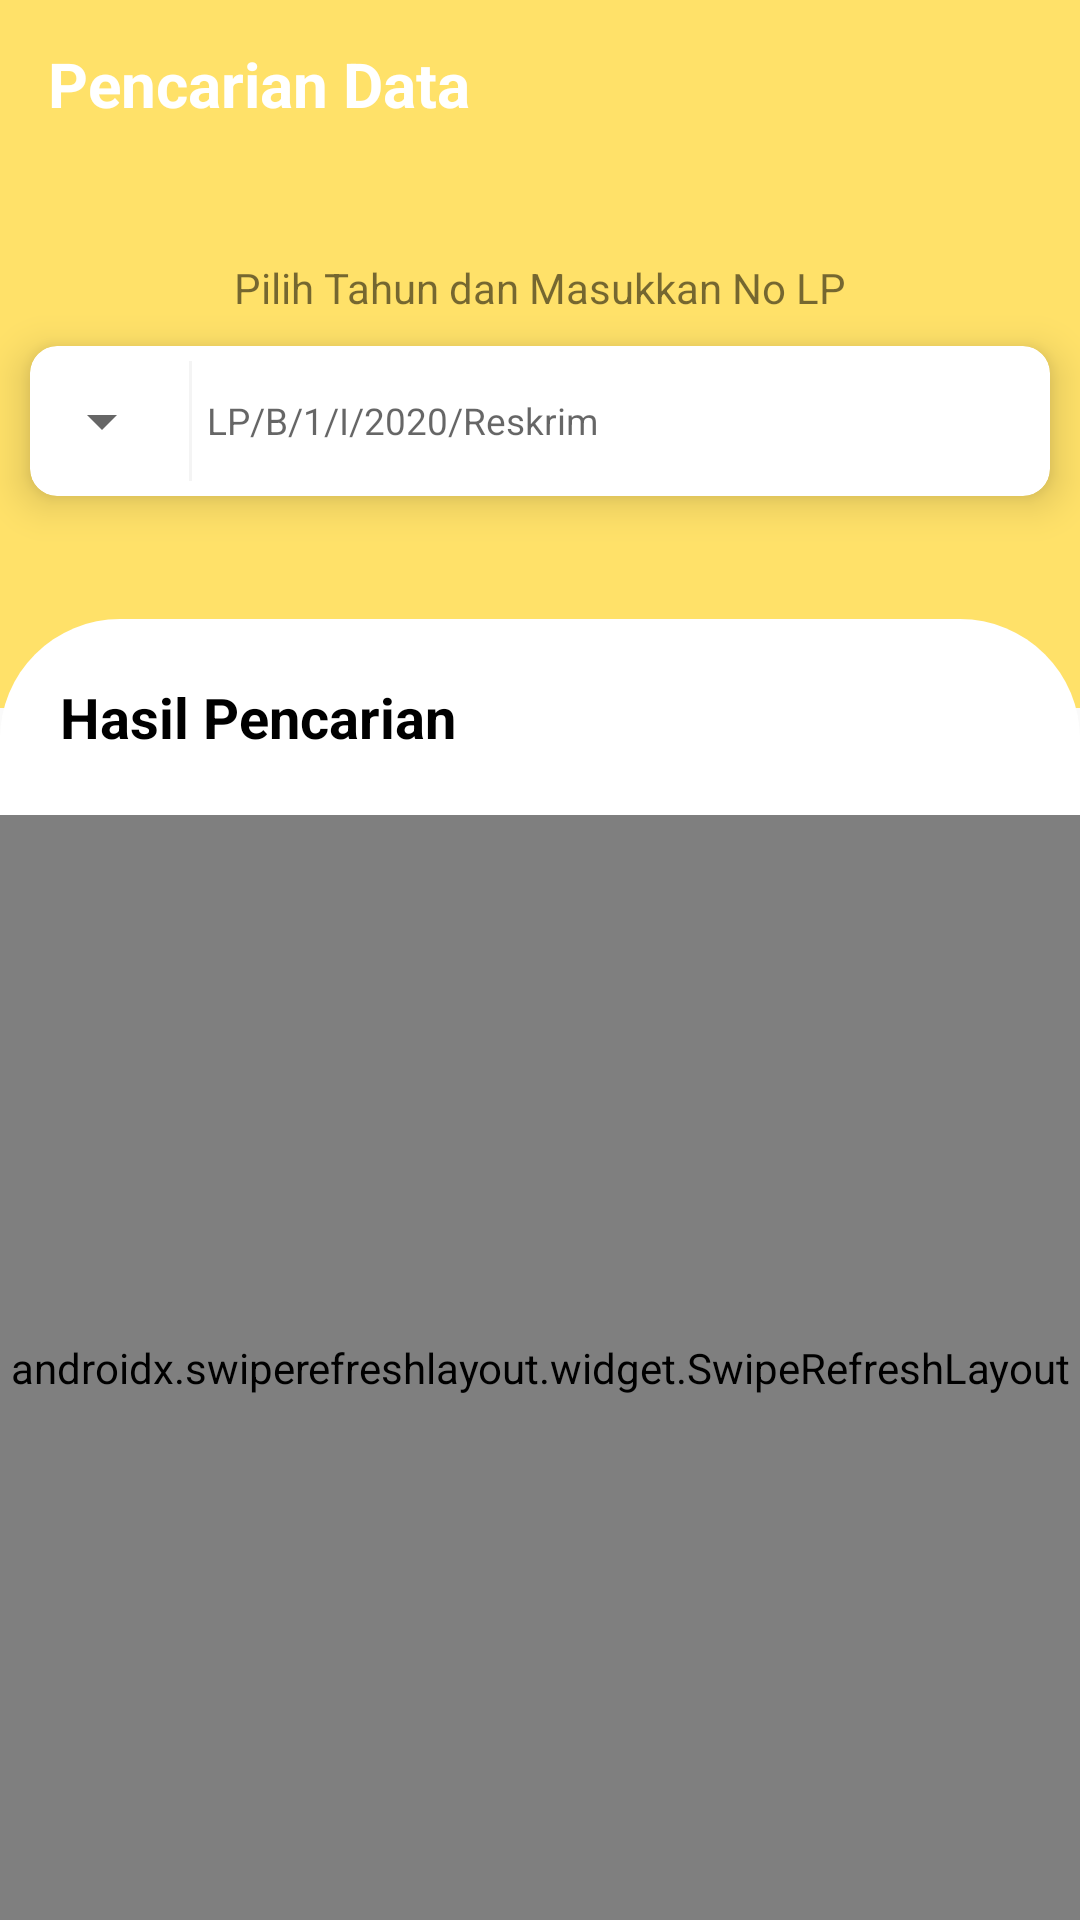

Layout XML and referenced resources for this Android screen:
<!-- AndroidManifest.xml: application theme AppTheme -->
<!-- res/layout/fragment_search.xml -->
<?xml version="1.0" encoding="utf-8"?>
<LinearLayout xmlns:android="http://schemas.android.com/apk/res/android"
    xmlns:tools="http://schemas.android.com/tools"
    android:layout_width="match_parent"
    android:layout_height="match_parent"
    xmlns:app="http://schemas.android.com/apk/res-auto"
    android:orientation="vertical"
    tools:context=".menuSearch.SearchFragment">

    <androidx.appcompat.widget.Toolbar
        android:id="@+id/toolbar_home"
        style="@style/TechniqueToolbar">
        <TextView
            android:layout_width="match_parent"
            android:layout_height="wrap_content"
            android:textStyle="bold"
            android:textColor="@color/White"
            android:textSize="10pt"
            android:text="Pencarian Data"/>
    </androidx.appcompat.widget.Toolbar>
    <LinearLayout
        android:layout_width="match_parent"
        android:layout_height="180dp"
        android:gravity="center"
        android:orientation="vertical"
        android:background="@color/colorPrimary">
        <TextView
            android:layout_width="wrap_content"
            android:layout_height="wrap_content"
            android:layout_marginBottom="10dp"
            android:layout_marginTop="-35dp"
            android:text="Pilih Tahun dan Masukkan No LP"/>
        <androidx.cardview.widget.CardView
            android:layout_width="340dp"
            android:layout_height="50dp"
            app:cardCornerRadius="9dp"
            app:cardElevation="8dp">
            <LinearLayout
                android:layout_width="match_parent"
                android:layout_height="match_parent"
                android:orientation="horizontal">

                <Spinner
                    android:id="@+id/spinner_tahuncari"
                    android:layout_width="wrap_content"
                    android:layout_height="wrap_content"
                    android:layout_gravity="center"
                    android:text="Tahun"
                    android:gravity="center"
                    android:textColor="@color/fontBlackEnable"/>
                <ImageView
                    android:layout_width="1dp"
                    android:layout_height="match_parent"
                    android:background="@color/Grey"
                    android:gravity="center"
                    android:layout_margin="5dp"/>

                <EditText
                    android:id="@+id/ed_lpsearch"
                    android:layout_width="0dp"
                    android:layout_height="match_parent"
                    android:layout_weight="1"
                    android:textSize="6pt"
                    android:inputType="text"
                    android:textColor="@color/fontBlackEnable"
                    android:background="@color/White"
                    android:hint="LP/B/1/I/2020/Reskrim"/>
                <ImageView
                    android:id="@+id/iv_cari"
                    android:layout_width="50dp"
                    android:layout_height="wrap_content"
                    android:padding="8dp"
                    app:tint="@color/White"
                    android:background="@drawable/custom_button_warna"
                    android:src="@drawable/search"
                    android:layout_gravity="center"
                    />
            </LinearLayout>
        </androidx.cardview.widget.CardView>
    </LinearLayout>
    <LinearLayout
        android:layout_width="match_parent"
        android:layout_height="match_parent"
        android:layout_marginTop="-30dp"
        android:orientation="vertical"
        android:background="@drawable/rounded">
        <TextView
            android:layout_width="match_parent"
            android:layout_height="wrap_content"
            android:text="Hasil Pencarian"
            android:layout_margin="20dp"
            android:textStyle="bold"
            android:textColor="@color/fontBlackEnable"
            android:textSize="9pt"/>
        <androidx.swiperefreshlayout.widget.SwipeRefreshLayout
            android:layout_width="match_parent"
            android:layout_height="match_parent"
            android:id="@+id/swipe_pencarian">
            <RelativeLayout
                android:layout_width="match_parent"
                android:layout_height="match_parent">
                <androidx.recyclerview.widget.RecyclerView
                    android:layout_width="match_parent"
                    android:layout_height="match_parent"
                    android:layout_margin="5dp"
                    android:id="@+id/rv_hasilsearch"/>
                <TextView
                    android:id="@+id/tv_datatdkada"
                    android:layout_width="230dp"
                    android:layout_height="wrap_content"
                    android:text="Data Laporan Polisi tidak ditemukan!"
                    android:layout_centerHorizontal="true"
                    android:textAlignment="center"
                    android:textSize="10pt"
                    android:layout_centerVertical="true"/>
            </RelativeLayout>


        </androidx.swiperefreshlayout.widget.SwipeRefreshLayout>


    </LinearLayout>

</LinearLayout>
<!-- resources referenced by this layout -->
<resources>
  <color name="Grey">#F4F4F4</color>
  <color name="White">#FFFFFF</color>
  <color name="colorPrimary">#FFE169</color>
  <color name="fontBlackEnable">#000000</color>
  <!-- drawable rounded (drawable) -->
  <?xml version="1.0" encoding="utf-8"?>
  <shape xmlns:android="http://schemas.android.com/apk/res/android">
      <solid android:color="#ffffff"/>
  
      <corners
          android:topLeftRadius="40dp"
          android:topRightRadius="40dp"/>
  </shape>
  <!-- drawable search (drawable) -->
  <vector xmlns:android="http://schemas.android.com/apk/res/android"
      android:width="139dp"
      android:height="139dp"
      android:viewportWidth="139"
      android:viewportHeight="139">
    <path
        android:pathData="M59.443,118.88C72.632,118.877 85.44,114.462 95.829,106.338L128.493,139L139,128.494L106.336,95.832C114.465,85.442 118.883,72.631 118.886,59.44C118.886,26.666 92.218,0 59.443,0C26.668,0 0,26.666 0,59.44C0,92.213 26.668,118.88 59.443,118.88ZM59.443,14.86C84.03,14.86 104.025,34.854 104.025,59.44C104.025,84.026 84.03,104.02 59.443,104.02C34.856,104.02 14.861,84.026 14.861,59.44C14.861,34.854 34.856,14.86 59.443,14.86Z"
        android:fillColor="#D7D7D7"/>
  </vector>
  <style name="TechniqueToolbar">
          <item name="android:layout_width">match_parent</item>
          <item name="android:layout_height">?attr/actionBarSize</item>
          <item name="android:background">@color/colorPrimary</item>
          <item name="android:theme">@style/ThemeOverlay.AppCompat.Dark.ActionBar</item>
          <item name="android:minHeight">?attr/actionBarSize</item>
      </style>
  <style name="AppTheme" parent="Theme.AppCompat.Light.NoActionBar">
          
          <item name="colorPrimary">@color/colorPrimary</item>
          <item name="colorPrimaryDark">@color/colorPrimary</item>
          <item name="colorAccent">@color/colorAccent</item>
      </style>
  <color name="colorAccent">#FFE169</color>
</resources>
